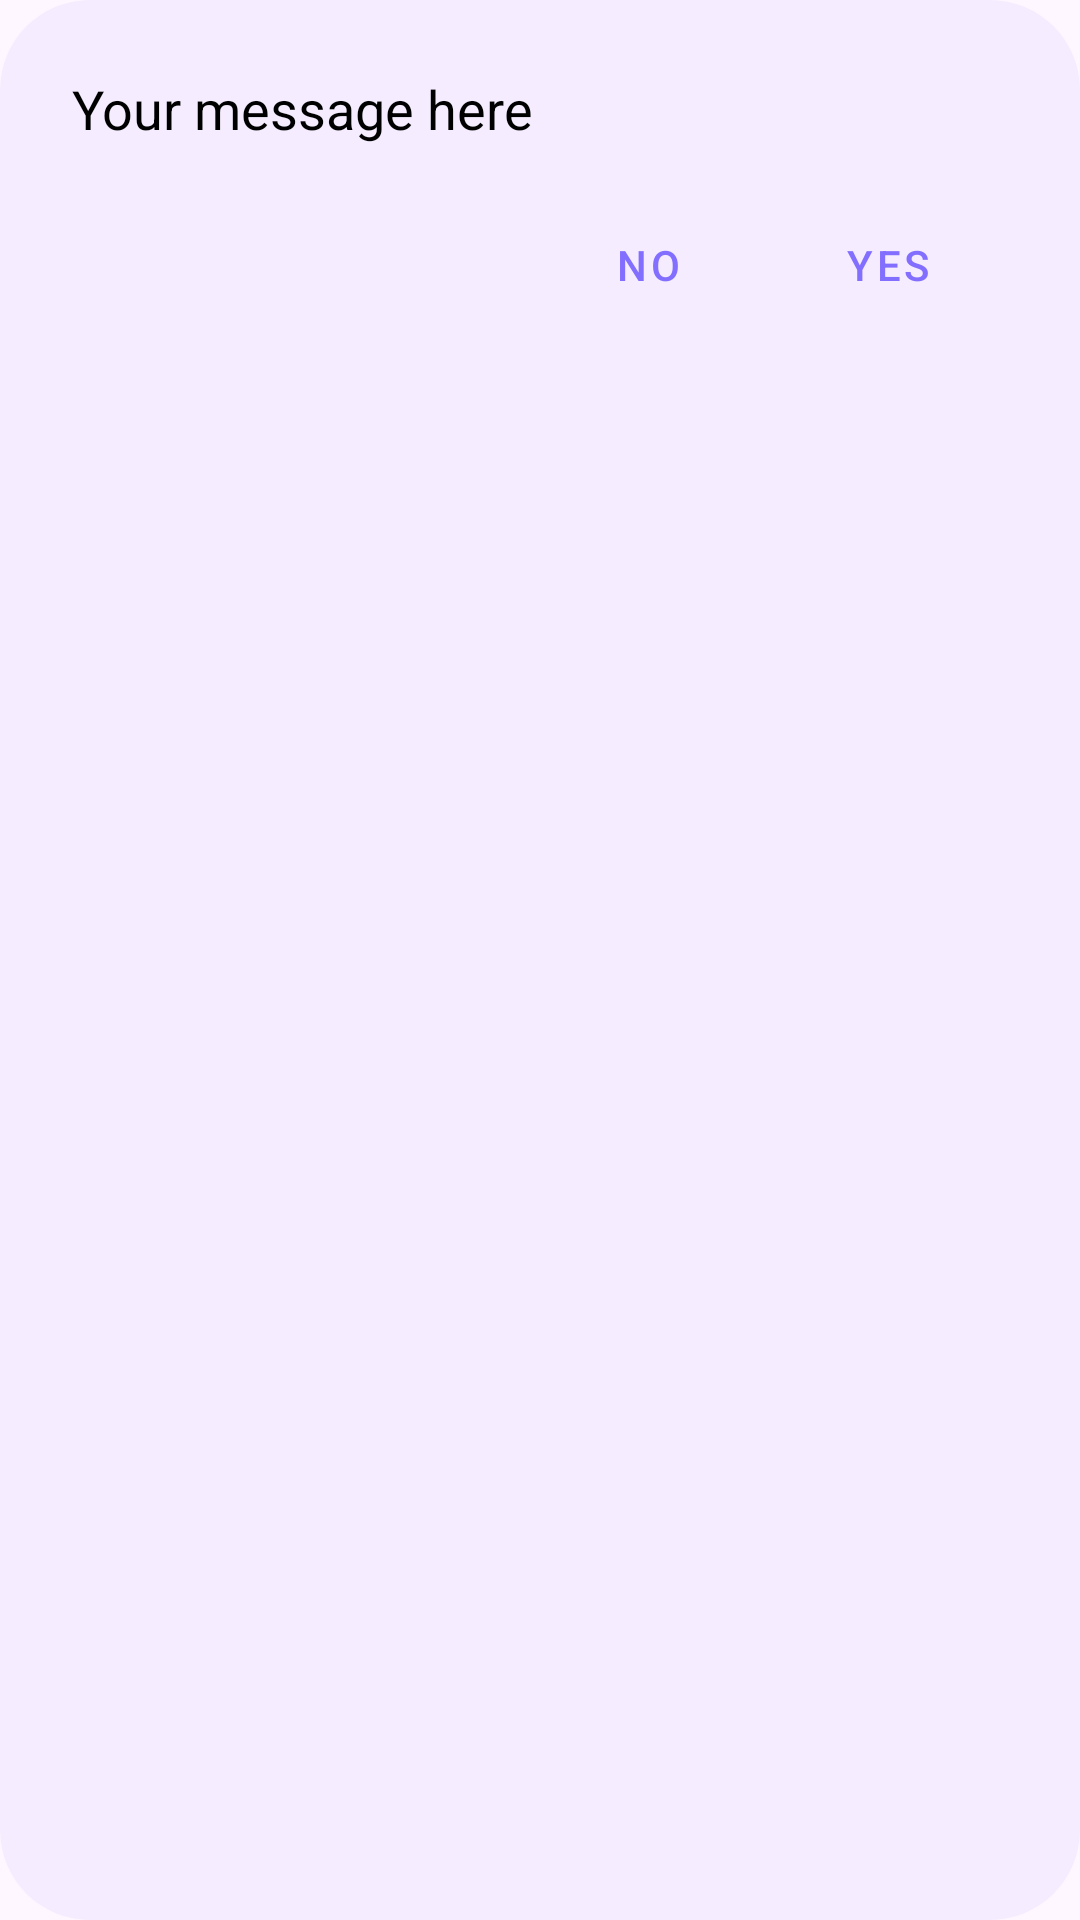

Produce the Android XML layout that renders to this screen, including the resource entries it uses.
<!-- AndroidManifest.xml: application theme Theme.Vibin -->
<!-- res/layout/dialog_custom.xml -->
<LinearLayout xmlns:android="http://schemas.android.com/apk/res/android"
    xmlns:app="http://schemas.android.com/apk/res-auto"
    android:id="@+id/dialogRoot"
    android:layout_width="match_parent"
    android:layout_height="wrap_content"
    android:orientation="vertical"
    android:padding="24dp"
    android:backgroundTint="?attr/colorPrimaryVariant"
    android:background="@drawable/dialog_background">

    <TextView
        android:id="@+id/dialogMessage"
        android:layout_width="match_parent"
        android:layout_height="wrap_content"
        android:text="Your message here"
        android:textSize="18sp"
        android:textColor="@color/black"
        android:layout_marginBottom="16dp"/>

    <LinearLayout
        android:layout_width="match_parent"
        android:layout_height="wrap_content"
        android:orientation="horizontal"
        android:gravity="end">

        <com.google.android.material.button.MaterialButton
            android:id="@+id/ButtonNo"
            android:layout_width="wrap_content"
            android:layout_height="wrap_content"
            android:text="No"
            style="@style/Widget.MaterialComponents.Button.TextButton.Dialog"
            app:cornerRadius="24dp"
            android:layout_marginEnd="8dp" />


        <com.google.android.material.button.MaterialButton
            android:id="@+id/ButtonYes"
            android:layout_width="wrap_content"
            android:layout_height="wrap_content"
            android:text="Yes"
            style="@style/Widget.MaterialComponents.Button.TextButton.Dialog"
            app:cornerRadius="24dp"
            android:layout_marginEnd="8dp" />
    </LinearLayout>
</LinearLayout>
<!-- resources referenced by this layout -->
<resources>
  <color name="black">#000000</color>
  <!-- drawable dialog_background (drawable) -->
  <shape xmlns:android="http://schemas.android.com/apk/res/android"
      android:shape="rectangle">
      <solid android:color="@color/white"/>
      <corners android:radius="30dp"/>
  </shape>
  <style name="Theme.Vibin" parent="Base.Theme.Vibin" />
  <color name="white">#FFFFFF</color>
  <style name="Base.Theme.Vibin" parent="Theme.Material3.DayNight.NoActionBar">
          
          <item name="colorPrimary">@color/primary</item>
          <item name="colorPrimaryVariant">@color/primary_variant</item>
          
      </style>
  <color name="primary">#836FFF</color>
  <color name="primary_variant">#f5edff</color>
</resources>
